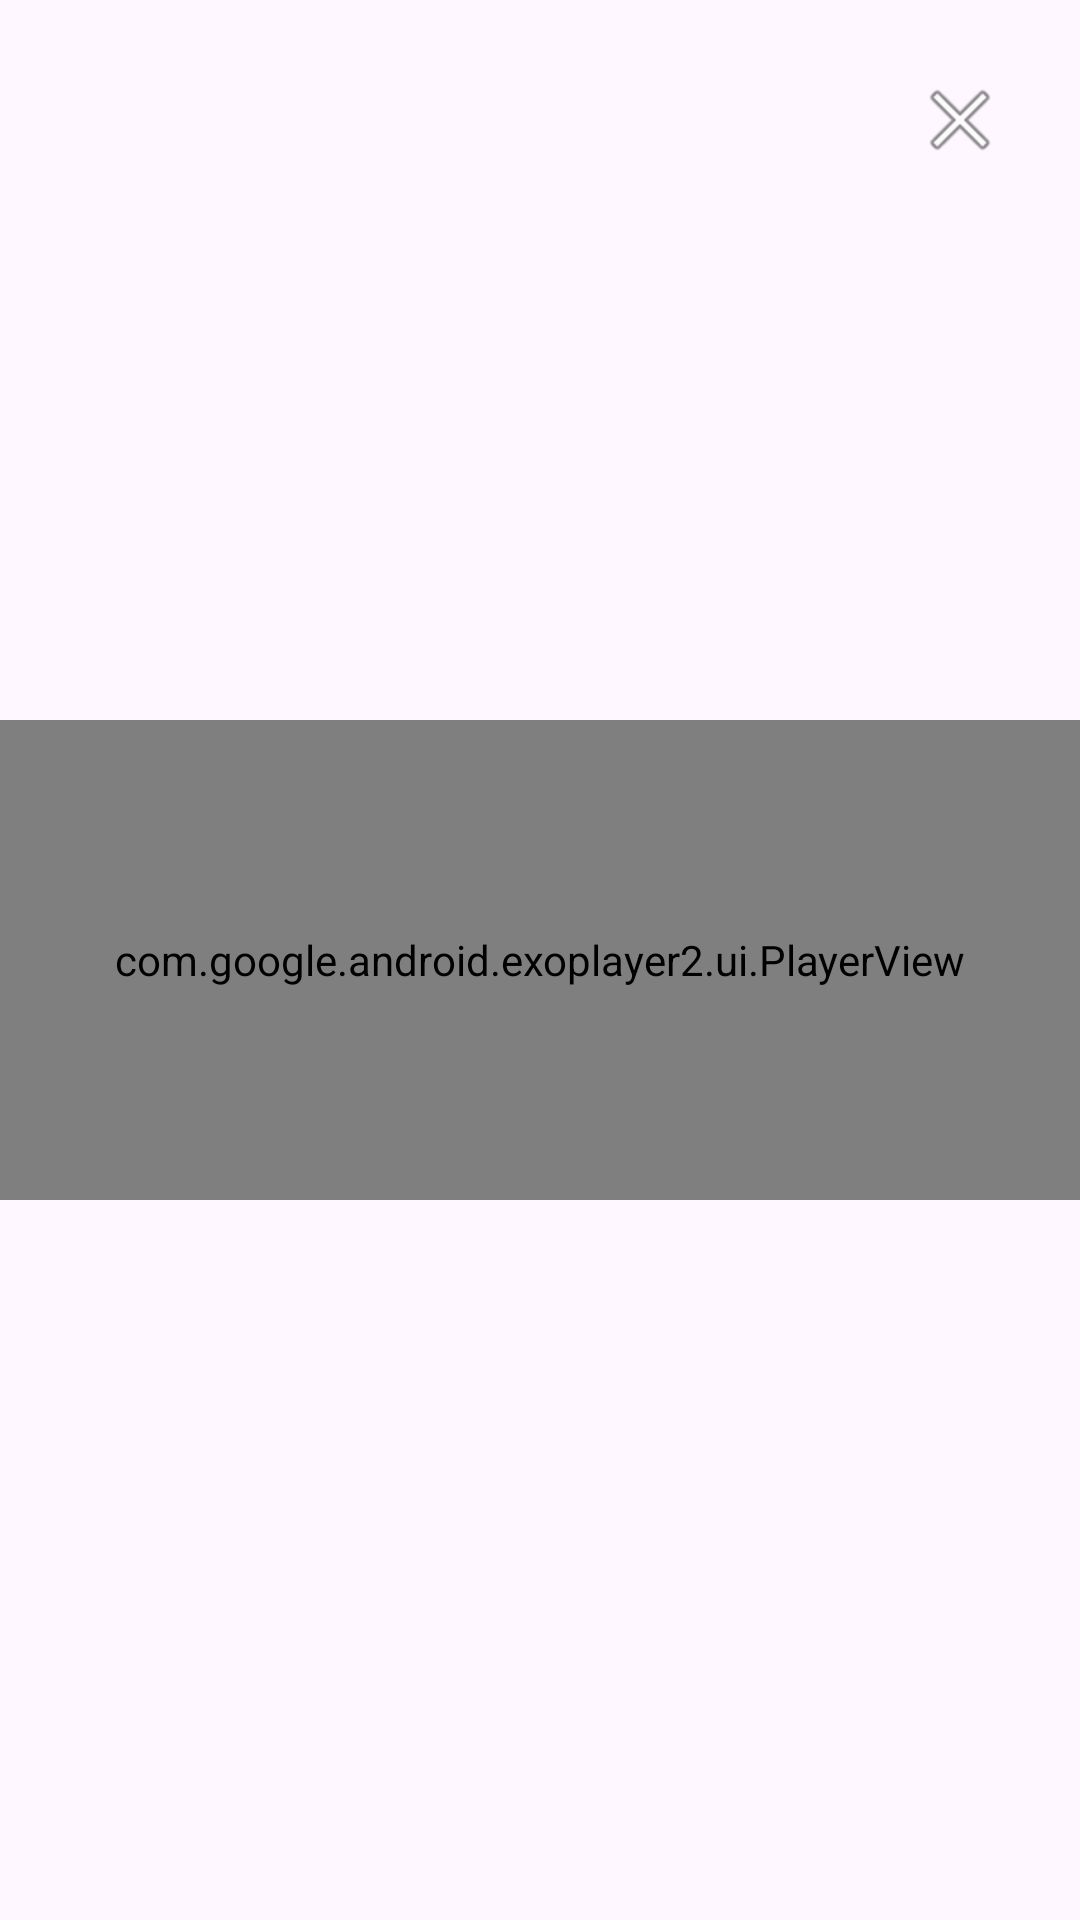

Reconstruct the res/layout file that produces this screen, plus the resources it refers to.
<!-- AndroidManifest.xml: application theme Theme.MedicalAppAdmin -->
<!-- res/layout/play_voice_popup.xml -->
<?xml version="1.0" encoding="utf-8"?>
<RelativeLayout xmlns:android="http://schemas.android.com/apk/res/android"
    android:layout_width="match_parent"
    android:layout_height="wrap_content"
    xmlns:app="http://schemas.android.com/apk/res-auto">

    <com.google.android.exoplayer2.ui.PlayerView
        android:id="@+id/playerView"
        android:layout_width="match_parent"
        android:layout_height="160dp"
        android:background="@drawable/bg_main"
        android:layout_centerInParent="true"
        app:resize_mode="fill" />


    <ImageButton
        android:id="@+id/closeButton"
        android:layout_width="wrap_content"
        android:layout_height="wrap_content"
        android:layout_alignParentEnd="true"
        android:layout_marginEnd="16dp"
        android:layout_marginTop="16dp"
        android:background="?attr/selectableItemBackgroundBorderless"
        android:padding="8dp"
        android:src="@android:drawable/ic_menu_close_clear_cancel"/>

</RelativeLayout>
<!-- resources referenced by this layout -->
<resources>
  <!-- drawable bg_main (drawable) -->
  <?xml version="1.0" encoding="utf-8"?>
  <selector xmlns:android="http://schemas.android.com/apk/res/android">
      <item>
          <shape android:shape="rectangle">
              <solid android:color="@color/natural50" />
              <corners android:radius="8dp" />
          </shape>
      </item>
  </selector>
  <style name="Theme.MedicalAppAdmin" parent="Base.Theme.MedicalAppAdmin">
          <item name="android:statusBarColor">@color/colorStatusBar</item>
          <item name="android:windowLightStatusBar">true</item>
          <item name="android:progressTint">@color/primary700</item>
          <item name="android:windowSplashScreenBackground">@color/primary700</item>
          <item name="android:windowSplashScreenAnimatedIcon">@drawable/splash_icon</item>
      </style>
  <color name="natural50">#FBFAFC</color>
  <style name="Base.Theme.MedicalAppAdmin" parent="Theme.Material3.Light.NoActionBar">
  
      </style>
  <color name="colorStatusBar">#FEFEFE</color>
  <color name="primary700">#18A0FB</color>
  <!-- drawable splash_icon: vector/xml drawable (drawable, 6276 chars, omitted) -->
</resources>
